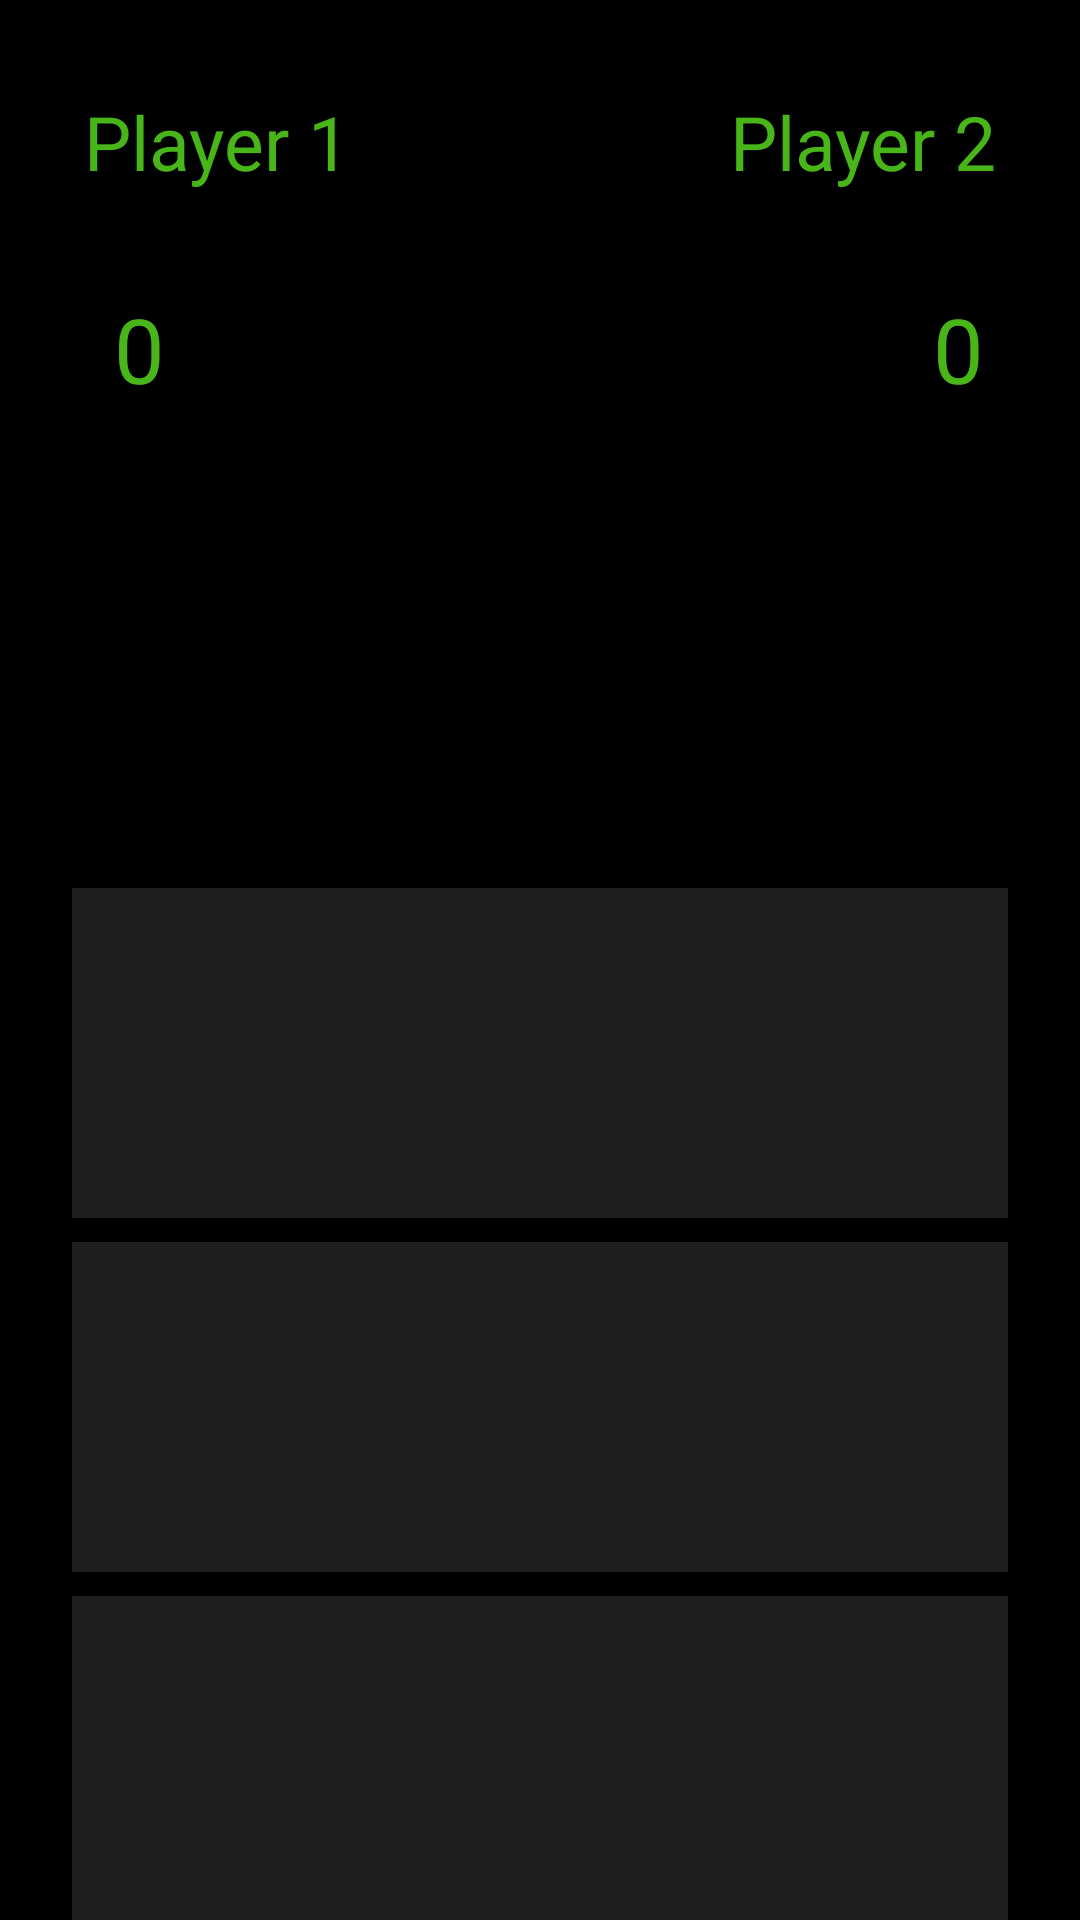

Android layout source for this screen:
<!-- AndroidManifest.xml: application theme Theme.TicTacToes -->
<!-- res/layout/activity_game.xml -->
<?xml version="1.0" encoding="utf-8"?>
<androidx.constraintlayout.widget.ConstraintLayout xmlns:android="http://schemas.android.com/apk/res/android"
    xmlns:app="http://schemas.android.com/apk/res-auto"
    xmlns:tools="http://schemas.android.com/tools"
    android:layout_width="match_parent"
    android:layout_height="match_parent"
    android:background="#000000"
    tools:context=".Game">

    <Button
        android:id="@+id/btn7"
        android:layout_width="110dp"
        android:layout_height="110dp"
        android:layout_marginStart="24dp"
        android:layout_marginTop="8dp"
        android:layout_marginEnd="24dp"
        android:background="#1E1E1E"
        android:textSize="75dp"
        app:layout_constraintEnd_toStartOf="@+id/btn2"
        app:layout_constraintHorizontal_bias="0.482"
        app:layout_constraintStart_toEndOf="@+id/btn0"
        app:layout_constraintTop_toBottomOf="@+id/btn4" />

    <Button
        android:id="@+id/btn8"
        android:layout_width="110dp"
        android:layout_height="110dp"
        android:layout_marginTop="8dp"
        android:layout_marginEnd="24dp"
        android:background="#1E1E1E"
        android:textSize="75dp"
        app:layout_constraintEnd_toEndOf="parent"
        app:layout_constraintTop_toBottomOf="@+id/btn5" />

    <Button
        android:id="@+id/btn6"
        android:layout_width="110dp"
        android:layout_height="110dp"
        android:layout_marginStart="24dp"
        android:layout_marginTop="8dp"
        android:background="#1E1E1E"
        android:textSize="75dp"
        app:layout_constraintStart_toStartOf="parent"
        app:layout_constraintTop_toBottomOf="@+id/btn3" />

    <Button
        android:id="@+id/btn4"
        android:layout_width="110dp"
        android:layout_height="110dp"
        android:layout_marginStart="24dp"
        android:layout_marginTop="8dp"
        android:layout_marginEnd="24dp"
        android:background="#1E1E1E"
        android:textSize="75dp"
        app:layout_constraintEnd_toStartOf="@+id/btn2"
        app:layout_constraintHorizontal_bias="0.482"
        app:layout_constraintStart_toEndOf="@+id/btn0"
        app:layout_constraintTop_toBottomOf="@+id/btn1" />

    <Button
        android:id="@+id/btn5"
        android:layout_width="110dp"
        android:layout_height="110dp"
        android:layout_marginTop="8dp"
        android:layout_marginEnd="24dp"
        android:background="#1E1E1E"
        android:textSize="75dp"
        app:layout_constraintEnd_toEndOf="parent"
        app:layout_constraintTop_toBottomOf="@+id/btn2" />

    <Button
        android:id="@+id/btn3"
        android:layout_width="110dp"
        android:layout_height="110dp"
        android:layout_marginStart="24dp"
        android:layout_marginTop="8dp"
        android:background="#1E1E1E"
        android:textSize="75dp"
        app:layout_constraintStart_toStartOf="parent"
        app:layout_constraintTop_toBottomOf="@+id/btn0" />

    <TextView
        android:id="@+id/cplayerOneScore"
        android:layout_width="wrap_content"
        android:layout_height="wrap_content"
        android:layout_marginStart="28dp"
        android:background="#000000"
        android:text="Player 1"
        android:textColor="#48B618"
        android:textSize="25dp"
        app:layout_constraintBottom_toBottomOf="parent"
        app:layout_constraintStart_toStartOf="parent"
        app:layout_constraintTop_toTopOf="parent"
        app:layout_constraintVertical_bias="0.050000012" />

    <TextView
        android:id="@+id/cCpuScore"
        android:layout_width="wrap_content"
        android:layout_height="wrap_content"
        android:layout_marginEnd="28dp"
        android:background="#000000"
        android:text="Player 2"
        android:textColor="#48B618"
        android:textSize="25dp"
        app:layout_constraintBottom_toBottomOf="parent"
        app:layout_constraintEnd_toEndOf="parent"
        app:layout_constraintTop_toTopOf="parent"
        app:layout_constraintVertical_bias="0.050000012" />

    <TextView
        android:id="@+id/playerOneScore"
        android:layout_width="wrap_content"
        android:layout_height="wrap_content"
        android:layout_marginStart="38dp"
        android:background="#000000"
        android:text="0"
        android:textColor="#48B618"
        android:textSize="30dp"
        app:layout_constraintBottom_toBottomOf="parent"
        app:layout_constraintStart_toStartOf="parent"
        app:layout_constraintTop_toBottomOf="@+id/cplayerOneScore"
        app:layout_constraintVertical_bias="0.060000002" />

    <TextView
        android:id="@+id/CpuScore"
        android:layout_width="wrap_content"
        android:layout_height="wrap_content"
        android:layout_marginEnd="32dp"
        android:background="#000000"
        android:text="0"
        android:textColor="#48B618"
        android:textSize="30dp"
        app:layout_constraintBottom_toBottomOf="parent"
        app:layout_constraintEnd_toEndOf="parent"
        app:layout_constraintTop_toBottomOf="@+id/cCpuScore"
        app:layout_constraintVertical_bias="0.060000002" />

    <TextView
        android:id="@+id/cresult"
        android:layout_width="wrap_content"
        android:layout_height="wrap_content"
        android:background="#000000"
        android:text="       "
        android:textColor="#48B618"
        android:textSize="35dp"
        app:layout_constraintBottom_toBottomOf="parent"
        app:layout_constraintEnd_toEndOf="parent"
        app:layout_constraintStart_toStartOf="parent"
        app:layout_constraintTop_toTopOf="parent"
        app:layout_constraintVertical_bias="0.266" />

    <Button
        android:id="@+id/btn0"
        android:layout_width="110dp"
        android:layout_height="110dp"
        android:layout_marginStart="24dp"
        android:layout_marginTop="296dp"
        android:background="#1E1E1E"
        android:textSize="75dp"
        app:layout_constraintStart_toStartOf="parent"
        app:layout_constraintTop_toTopOf="parent" />

    <Button
        android:id="@+id/btn2"
        android:layout_width="110dp"
        android:layout_height="110dp"
        android:layout_marginTop="296dp"
        android:layout_marginEnd="24dp"
        android:background="#1E1E1E"
        android:textSize="75dp"
        app:layout_constraintEnd_toEndOf="parent"
        app:layout_constraintTop_toTopOf="parent" />

    <Button
        android:id="@+id/btn1"
        android:layout_width="110dp"
        android:layout_height="110dp"
        android:layout_marginStart="16dp"
        android:layout_marginTop="296dp"
        android:layout_marginEnd="16dp"
        android:background="#1E1E1E"
        android:textSize="75dp"
        app:layout_constraintEnd_toStartOf="@+id/btn2"
        app:layout_constraintHorizontal_bias="0.517"
        app:layout_constraintStart_toEndOf="@+id/btn0"
        app:layout_constraintTop_toTopOf="parent" />

</androidx.constraintlayout.widget.ConstraintLayout>
<!-- resources referenced by this layout -->
<resources>
  <style name="Theme.TicTacToes" parent="Theme.AppCompat.DayNight.DarkActionBar">
          
          <item name="colorPrimary">@color/purple_500</item>
          <item name="colorPrimaryVariant">@color/purple_700</item>
          <item name="colorOnPrimary">@color/white</item>
          
          <item name="colorSecondary">@color/teal_200</item>
          <item name="colorSecondaryVariant">@color/teal_700</item>
          <item name="colorOnSecondary">@color/black</item>
          
          <item name="android:statusBarColor">?attr/colorPrimaryVariant</item>
          
      </style>
  <!-- not gathered from this repository: default colours our renderer supplied (Android Studio template values) -->
  <color name="purple_500">#FF6200EE</color>
  <color name="purple_700">#FF3700B3</color>
  <color name="teal_200">#FF03DAC5</color>
  <color name="teal_700">#FF018786</color>
  <color name="black">#FF000000</color>
  <color name="white">#FFFFFFFF</color>
</resources>
